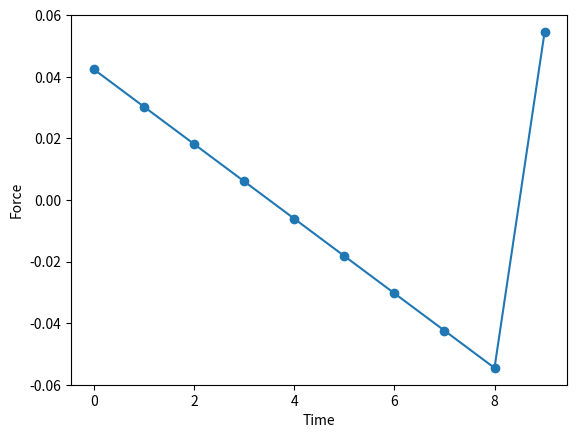

The matplotlib source for this figure:
'''
Так как x_i = U_0i * t + (at**2) / 2, а в нашем случае t = 1, так же f = ma, m = 1, значит f = a, тогда x_i = U_0i + f/2
f = delta(U) / delta(t), у нас все дискретно поэтому delta(t) = 1, значит delta(U) = f


A = [[x_k                          ],
    [ 1, 1, 1, 1, 1, 1, 1, 1, 1, 1]]
x_k = 1/2 + SUM(from i = 1, to i = k-1) f_i / f_k
'''

import numpy as np
import matplotlib.pyplot as plt

A = np.zeros((2, 10))
for i in range(10):
    A[0, i - 1] += 0.5
    A[1, i - 1] = 1
    for j in range(i):
        A[0, j - 1] += 1

u, s, v = np.linalg.svd(A)
y = np.zeros((10, 1))
a = np.array([[1], [0]])
for i in range(2):
    y[i] = (u[:, i].T @ a)/s[i]
f = v.T @ y
#print(A @ f)
print(f)
#print(A)
r, p = [], []
for i in range(10):
    r.append(f[i])
    p.append(i)
plt.scatter(p, r)
plt.plot(r)
plt.xlabel('Time')
plt.ylabel('Force')
plt.show()
